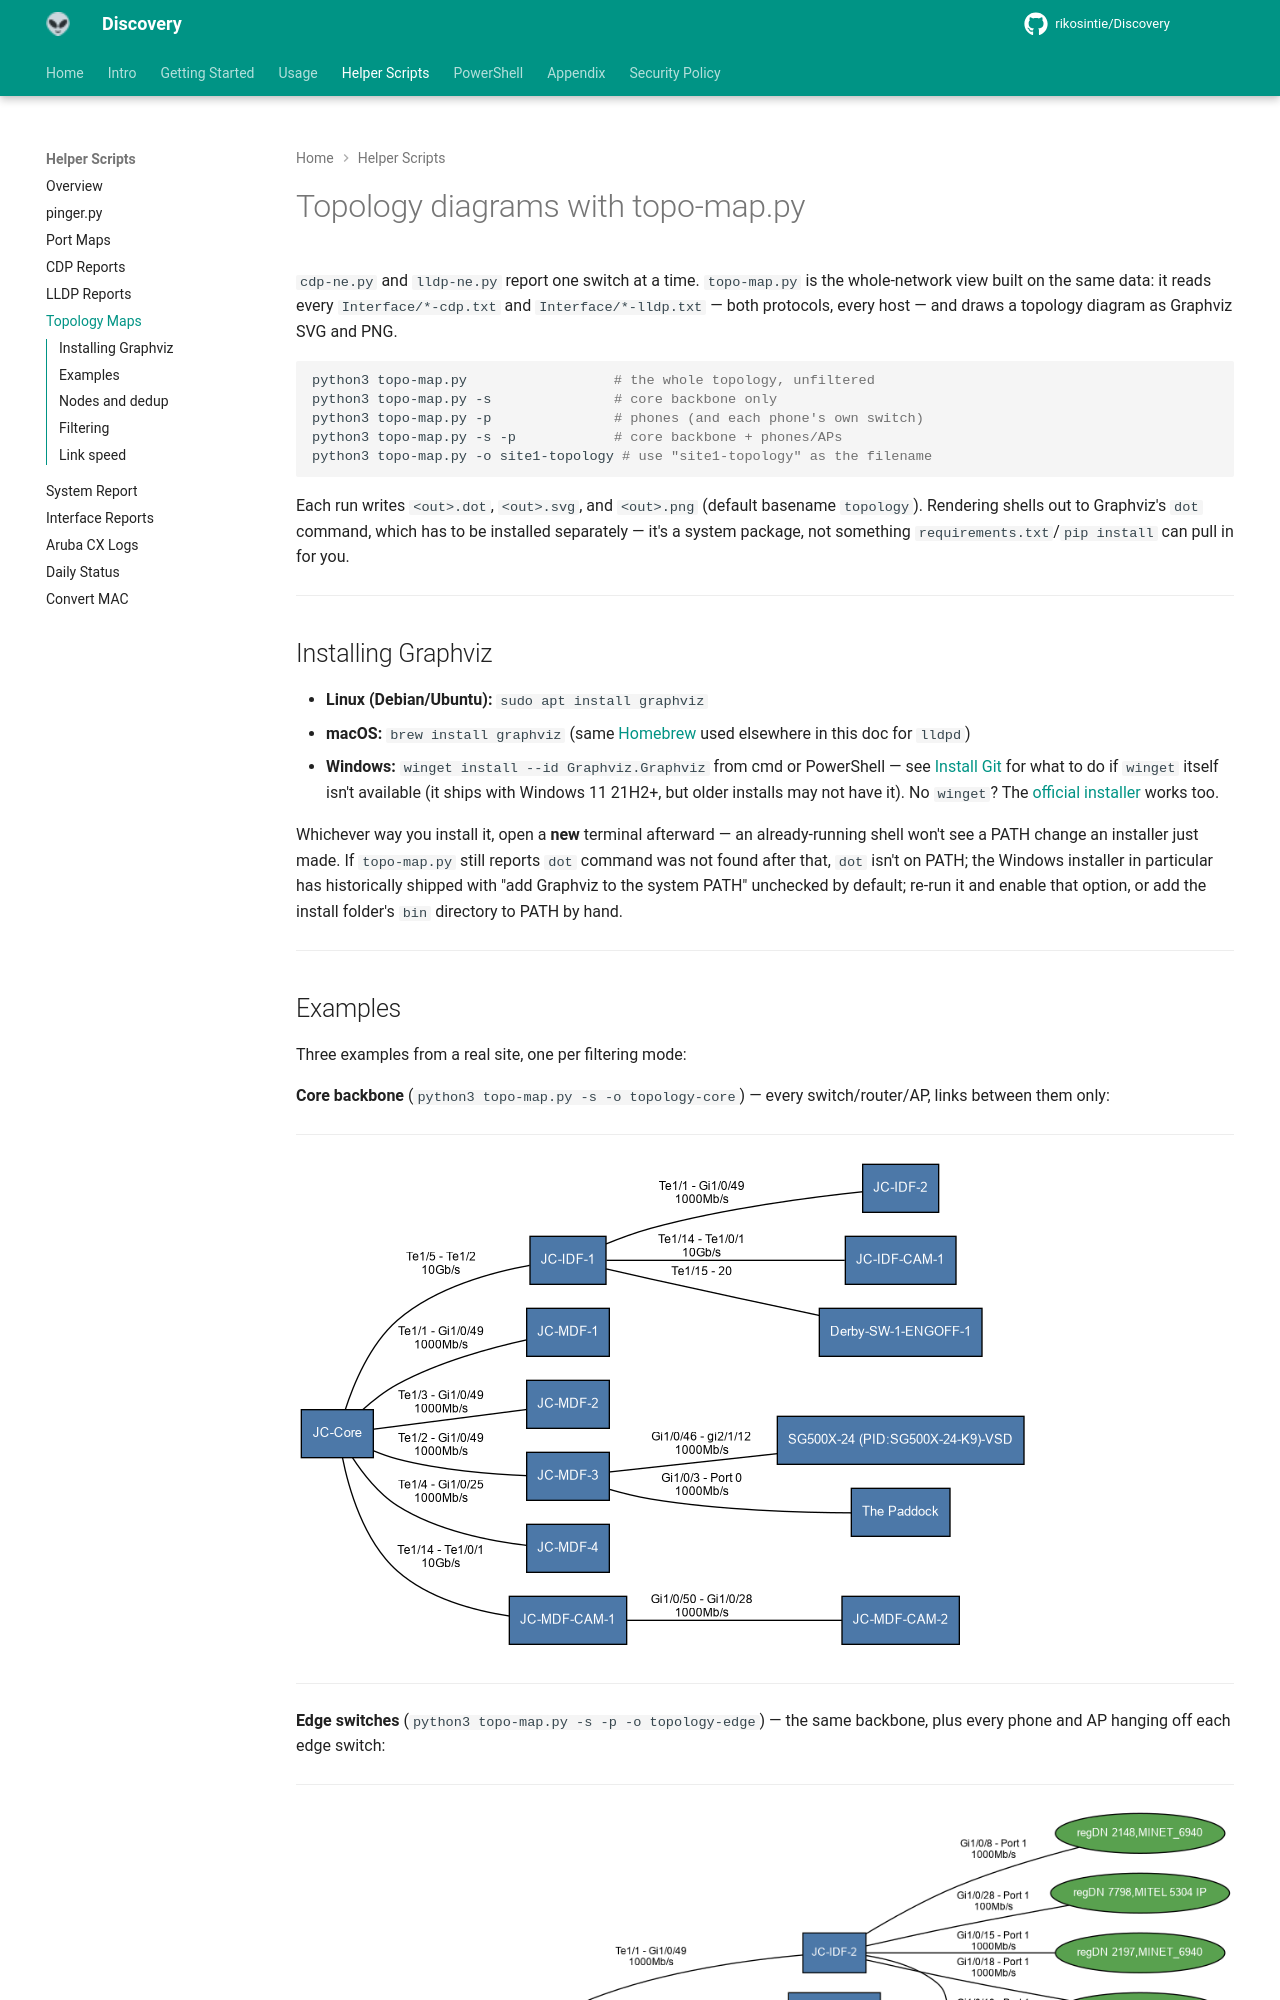

repository: rikosintie/Discovery · page: helper-scripts/topology-maps/index.html · generator: mkdocs

# Topology diagrams with topo-map.py

`cdp-ne.py` and `lldp-ne.py` report one switch at a time. `topo-map.py` is
the whole-network view built on the same data: it reads every
`Interface/*-cdp.txt` and `Interface/*-lldp.txt` — both protocols, every
host — and draws a topology diagram as Graphviz SVG and PNG.

```bash
python3 topo-map.py                  # the whole topology, unfiltered
python3 topo-map.py -s               # core backbone only
python3 topo-map.py -p               # phones (and each phone's own switch)
python3 topo-map.py -s -p            # core backbone + phones/APs
python3 topo-map.py -o site1-topology # use "site1-topology" as the filename
```

Each run writes `<out>.dot`, `<out>.svg`, and `<out>.png` (default basename
`topology`). Rendering shells out to Graphviz's `dot` command, which has to
be installed separately — it's a system package, not something
`requirements.txt`/`pip install` can pull in for you.

----------------------------------------------------------------
